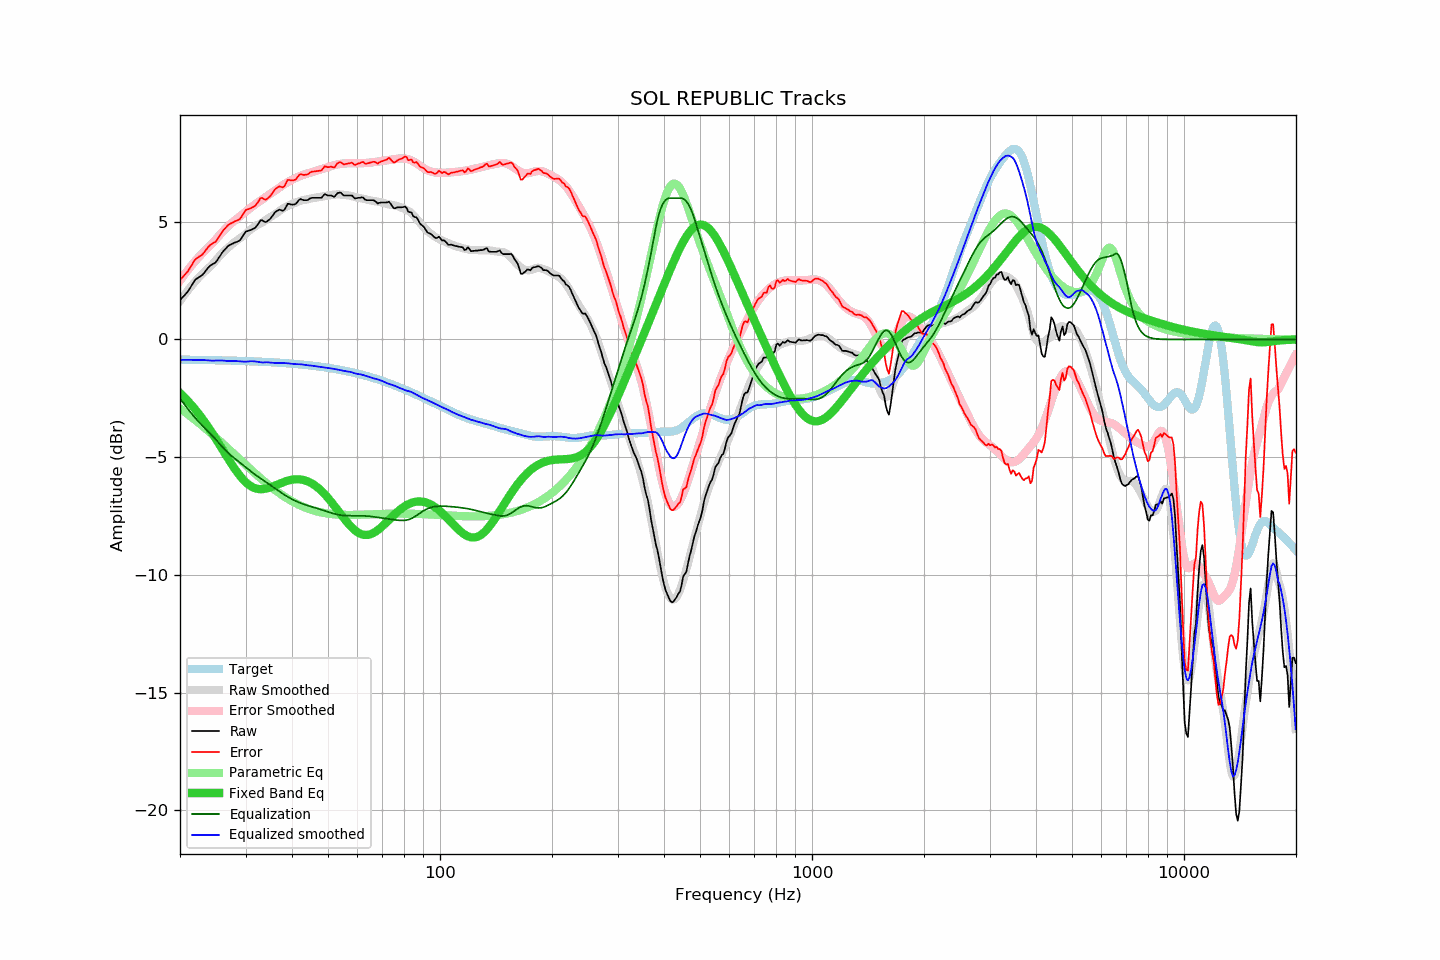

The data file committed next to this chart (first rows):
frequency, raw, error, smoothed, error_smoothed, equalization, parametric_eq, equalized_raw, equalized_smoothed, target
20.00, 1.67, 2.52, 1.63, 2.50, -2.50, -2.28, -0.83, -0.87, -0.86
20.20, 1.75, 2.60, 1.73, 2.60, -2.60, -2.34, -0.85, -0.87, -0.86
20.40, 1.82, 2.67, 1.82, 2.69, -2.69, -2.41, -0.87, -0.86, -0.86
20.61, 1.89, 2.75, 1.92, 2.78, -2.78, -2.48, -0.89, -0.86, -0.86
20.81, 1.97, 2.83, 2.01, 2.87, -2.87, -2.55, -0.90, -0.86, -0.86
21.02, 2.05, 2.91, 2.09, 2.96, -2.96, -2.62, -0.91, -0.86, -0.86
21.23, 2.16, 3.02, 2.18, 3.05, -3.05, -2.70, -0.89, -0.86, -0.86
21.44, 2.27, 3.13, 2.26, 3.13, -3.13, -2.77, -0.86, -0.87, -0.86
21.66, 2.37, 3.24, 2.35, 3.21, -3.21, -2.85, -0.84, -0.87, -0.86
21.87, 2.49, 3.35, 2.43, 3.29, -3.29, -2.93, -0.81, -0.87, -0.86
22.09, 2.57, 3.43, 2.51, 3.37, -3.37, -3.02, -0.81, -0.87, -0.87
22.31, 2.61, 3.47, 2.58, 3.45, -3.45, -3.10, -0.84, -0.87, -0.87
22.54, 2.66, 3.52, 2.66, 3.52, -3.52, -3.19, -0.87, -0.87, -0.87
22.76, 2.70, 3.57, 2.73, 3.59, -3.59, -3.28, -0.90, -0.87, -0.87
22.99, 2.75, 3.62, 2.80, 3.66, -3.66, -3.37, -0.92, -0.87, -0.87
23.22, 2.83, 3.70, 2.86, 3.73, -3.73, -3.47, -0.91, -0.87, -0.87
23.45, 2.92, 3.79, 2.92, 3.80, -3.80, -3.56, -0.88, -0.88, -0.87
23.69, 3.00, 3.88, 2.98, 3.87, -3.87, -3.66, -0.86, -0.89, -0.87
23.92, 3.09, 3.96, 3.04, 3.93, -3.93, -3.76, -0.85, -0.89, -0.87
24.16, 3.15, 4.02, 3.11, 4.00, -4.00, -3.87, -0.86, -0.90, -0.88
24.40, 3.19, 4.06, 3.18, 4.08, -4.08, -3.97, -0.89, -0.90, -0.88
24.65, 3.23, 4.10, 3.26, 4.15, -4.15, -4.08, -0.93, -0.90, -0.88
24.89, 3.27, 4.15, 3.34, 4.23, -4.23, -4.19, -0.97, -0.90, -0.88
25.14, 3.35, 4.23, 3.42, 4.31, -4.31, -4.29, -0.96, -0.89, -0.88
25.39, 3.46, 4.34, 3.50, 4.39, -4.39, -4.40, -0.93, -0.89, -0.88
25.65, 3.56, 4.44, 3.58, 4.47, -4.47, -4.51, -0.91, -0.89, -0.89
25.91, 3.66, 4.55, 3.65, 4.54, -4.54, -4.63, -0.88, -0.89, -0.89
26.16, 3.76, 4.65, 3.72, 4.62, -4.62, -4.74, -0.86, -0.90, -0.89
26.43, 3.82, 4.72, 3.78, 4.69, -4.69, -4.85, -0.86, -0.90, -0.89
26.69, 3.90, 4.79, 3.84, 4.75, -4.75, -4.96, -0.86, -0.91, -0.89
26.96, 3.98, 4.87, 3.90, 4.82, -4.82, -5.07, -0.84, -0.92, -0.89
27.23, 4.02, 4.91, 3.96, 4.88, -4.88, -5.18, -0.87, -0.92, -0.90
27.50, 4.05, 4.94, 4.03, 4.94, -4.94, -5.28, -0.89, -0.91, -0.90
27.77, 4.08, 4.98, 4.08, 5.00, -5.00, -5.39, -0.92, -0.91, -0.90
28.05, 4.12, 5.02, 4.14, 5.05, -5.05, -5.49, -0.94, -0.91, -0.90
28.33, 4.14, 5.04, 4.19, 5.11, -5.11, -5.58, -0.97, -0.92, -0.90
28.62, 4.17, 5.07, 4.24, 5.16, -5.16, -5.68, -0.99, -0.92, -0.91
28.90, 4.20, 5.10, 4.29, 5.21, -5.21, -5.77, -1.02, -0.93, -0.91
29.19, 4.28, 5.19, 4.33, 5.26, -5.26, -5.85, -0.99, -0.93, -0.91
29.48, 4.39, 5.30, 4.38, 5.32, -5.32, -5.93, -0.93, -0.94, -0.91
29.78, 4.50, 5.41, 4.43, 5.37, -5.37, -6.00, -0.88, -0.94, -0.91
30.08, 4.58, 5.50, 4.49, 5.43, -5.43, -6.07, -0.84, -0.94, -0.92
30.38, 4.61, 5.53, 4.55, 5.49, -5.49, -6.13, -0.88, -0.94, -0.92
30.68, 4.63, 5.55, 4.61, 5.54, -5.54, -6.18, -0.92, -0.93, -0.92
30.99, 4.65, 5.57, 4.67, 5.60, -5.60, -6.23, -0.95, -0.92, -0.92
31.30, 4.69, 5.61, 4.73, 5.65, -5.65, -6.27, -0.96, -0.92, -0.93
31.61, 4.72, 5.65, 4.78, 5.70, -5.70, -6.30, -0.99, -0.93, -0.93
31.93, 4.76, 5.69, 4.82, 5.75, -5.75, -6.32, -1.00, -0.93, -0.93
32.24, 4.85, 5.78, 4.85, 5.80, -5.80, -6.34, -0.95, -0.95, -0.94
32.57, 4.95, 5.88, 4.89, 5.85, -5.85, -6.35, -0.90, -0.96, -0.94
32.89, 5.06, 6.00, 4.92, 5.89, -5.89, -6.36, -0.84, -0.97, -0.94
33.22, 5.07, 6.01, 4.96, 5.94, -5.94, -6.36, -0.87, -0.98, -0.95
33.55, 5.03, 5.97, 5.01, 5.98, -5.98, -6.35, -0.96, -0.98, -0.95
33.89, 4.99, 5.94, 5.06, 6.03, -6.03, -6.34, -1.04, -0.97, -0.95
34.23, 5.01, 5.96, 5.11, 6.08, -6.08, -6.33, -1.07, -0.97, -0.96
34.57, 5.07, 6.03, 5.15, 6.13, -6.13, -6.31, -1.06, -0.97, -0.96
34.92, 5.12, 6.08, 5.19, 6.17, -6.17, -6.29, -1.06, -0.98, -0.96
35.27, 5.20, 6.17, 5.23, 6.22, -6.22, -6.26, -1.02, -0.99, -0.97
35.62, 5.30, 6.27, 5.28, 6.27, -6.27, -6.23, -0.97, -0.99, -0.97
35.97, 5.40, 6.37, 5.32, 6.32, -6.32, -6.21, -0.92, -1.00, -0.98
... 635 more rows
